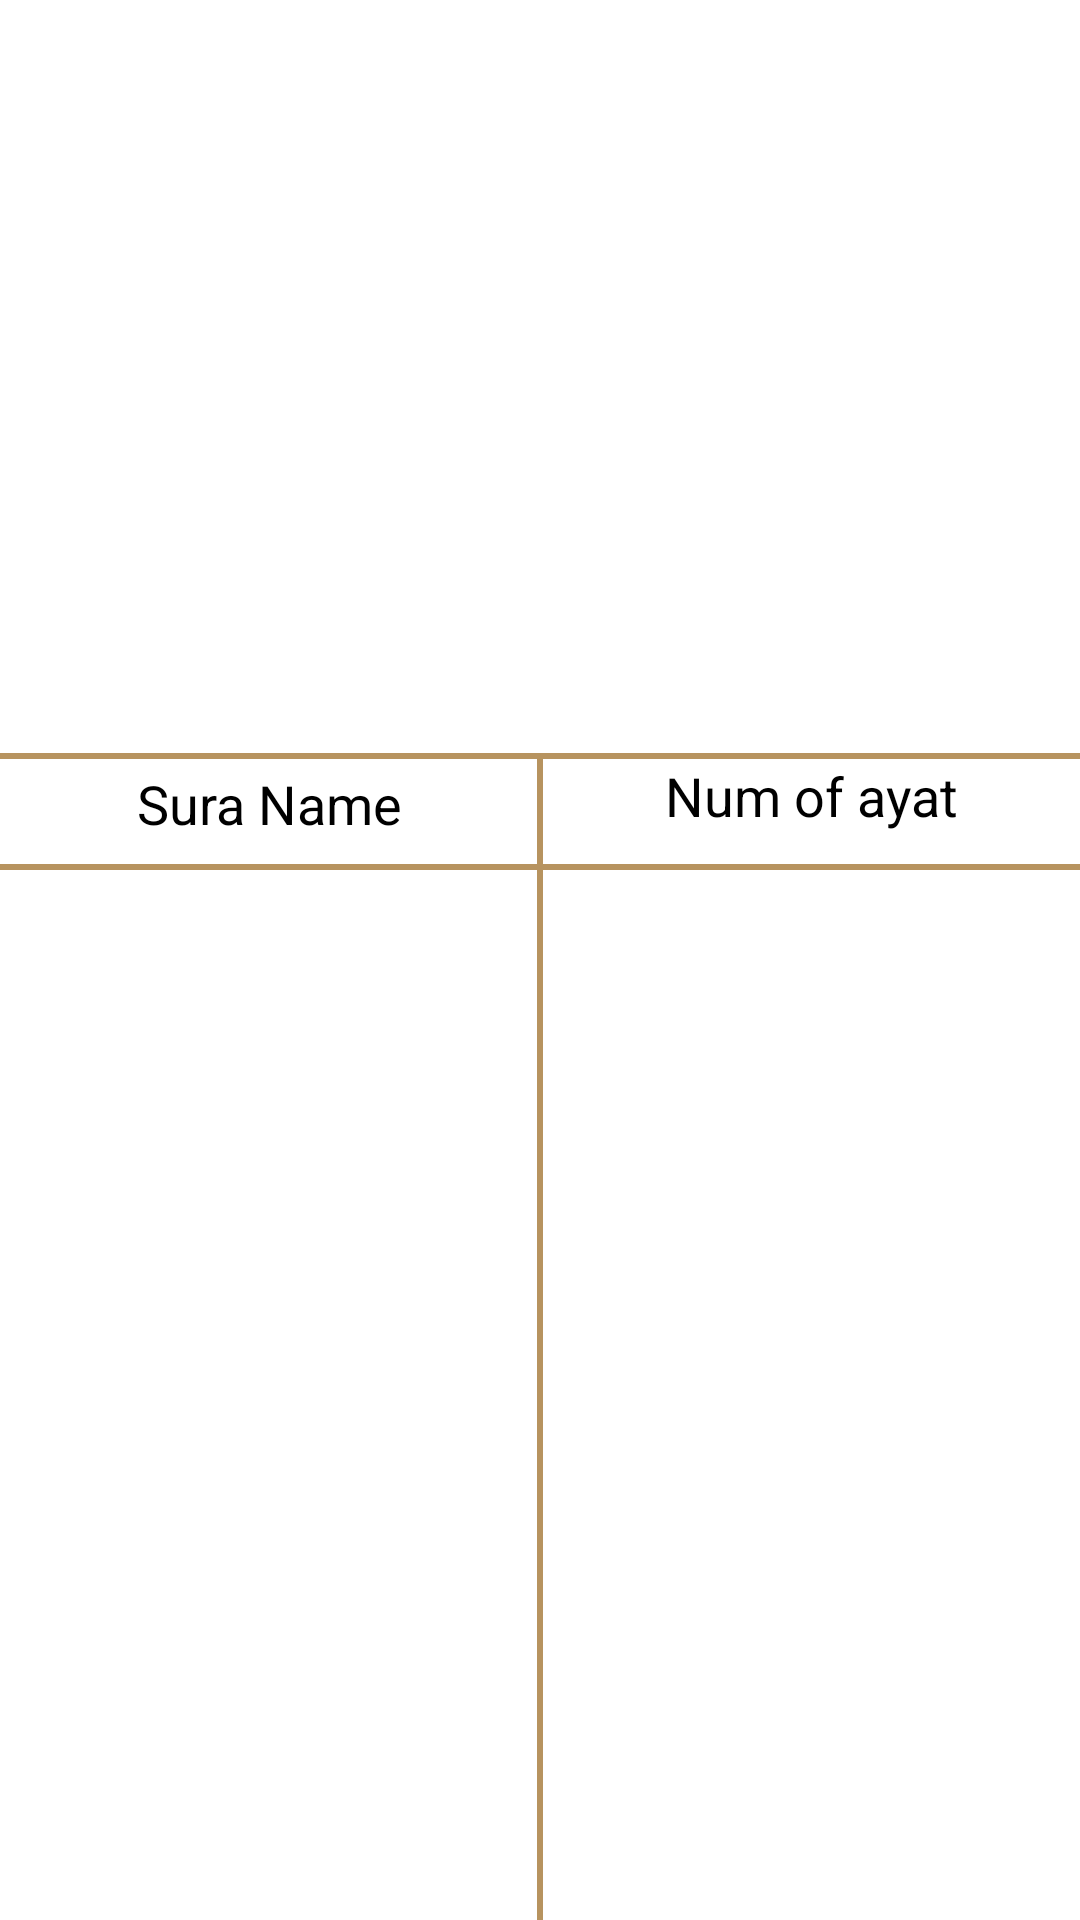

Here is an Android app screen rendered from its layout file. Give the layout XML and the strings, colors and styles it references.
<!-- AndroidManifest.xml: application theme Theme.Islami -->
<!-- res/layout/fragment_quran.xml -->
<?xml version="1.0" encoding="utf-8"?>
<androidx.constraintlayout.widget.ConstraintLayout xmlns:android="http://schemas.android.com/apk/res/android"
    xmlns:app="http://schemas.android.com/apk/res-auto"
    xmlns:tools="http://schemas.android.com/tools"
    android:layout_width="match_parent"
    android:layout_height="match_parent">

    <ImageView
        android:id="@+id/quran_logo"
        android:layout_width="wrap_content"
        android:layout_height="0dp"
        android:layout_marginTop="59dp"
        android:src="@drawable/quran_logo"
        app:layout_constraintEnd_toEndOf="parent"
        app:layout_constraintHeight_percent=".3"
        app:layout_constraintStart_toStartOf="parent"
        app:layout_constraintTop_toTopOf="parent" />

    <View
        android:id="@+id/border_top"
        android:layout_width="match_parent"
        android:layout_height="2dp"
        style="@style/border"
        app:layout_constraintTop_toBottomOf="@id/quran_logo" />

    <View
        android:id="@+id/border_bottom"
        android:layout_width="match_parent"
        android:layout_height="2dp"
        android:layout_marginTop="5dp"
        style="@style/border"
        app:layout_constraintTop_toBottomOf="@id/tv_sura_name" />

    <View
        android:id="@+id/border_vertcal"
        android:layout_width="2dp"
        android:layout_height="0dp"
        android:layout_marginHorizontal="8dp"
        style="@style/border"
        app:layout_constraintBottom_toBottomOf="parent"
        app:layout_constraintEnd_toStartOf="parent"
        app:layout_constraintStart_toEndOf="parent"
        app:layout_constraintTop_toBottomOf="@id/border_top" />

    <androidx.recyclerview.widget.RecyclerView
        android:id="@+id/quran_recycler_view"
        android:layout_width="match_parent"
        android:layout_height="0dp"
        app:layoutManager="androidx.recyclerview.widget.LinearLayoutManager"
        app:layout_constraintBottom_toBottomOf="parent"
        app:layout_constraintTop_toBottomOf="@id/border_bottom"
        app:layout_constraintVertical_bias="0.0"
        tools:layout_editor_absoluteX="0dp" />

    <TextView
        android:id="@+id/tv_sura_name"
        android:layout_width="203dp"
        android:layout_height="30dp"
        android:gravity="center"
        style="@style/lines_color"
        android:text="@string/sura_name"
        android:textSize="18sp"
        app:layout_constraintEnd_toStartOf="@id/border_vertcal"
        app:layout_constraintStart_toStartOf="parent"
        app:layout_constraintTop_toBottomOf="@id/border_top" />

    <TextView
        android:id="@+id/tv_sura_number"
        android:layout_width="0dp"
        android:layout_height="wrap_content"
        android:gravity="center"
        style="@style/lines_color"
        android:text="@string/num_of_ayat"
        android:textSize="18sp"
        app:layout_constraintEnd_toEndOf="parent"
        app:layout_constraintStart_toEndOf="@id/border_vertcal"
        app:layout_constraintTop_toBottomOf="@id/border_top"
        tools:ignore="MissingConstraints" />
</androidx.constraintlayout.widget.ConstraintLayout>
<!-- resources referenced by this layout -->
<resources>
  <string name="num_of_ayat">Num of ayat</string>
  <string name="sura_name">Sura Name</string>
  <style name="border" parent="Theme.Islami">
          <item name="android:background">@color/gold</item>
      </style>
  <style name="lines_color" parent="Theme.Islami">
          <item name="android:textColor">@color/black</item>
      </style>
  <style name="Theme.Islami" parent="Theme.MaterialComponents.DayNight.DarkActionBar">
          
          <item name="colorPrimary">@color/gold</item>
          <item name="colorPrimaryVariant">#AC8C5E</item>
          <item name="colorOnPrimary">@color/white</item>
          
          <item name="colorSecondary">@color/black</item>
          <item name="colorSecondaryVariant">@color/black</item>
          <item name="colorOnSecondary">@color/black</item>
          
          <item name="android:statusBarColor" tools:targetApi="l">?attr/colorPrimaryVariant</item>
          
          <item name="windowNoTitle">true</item>
          <item name="windowActionBar">false</item>
      </style>
  <color name="gold">#B7935F</color>
  <color name="black">#FF000000</color>
  <color name="white">#FFFFFFFF</color>
</resources>
